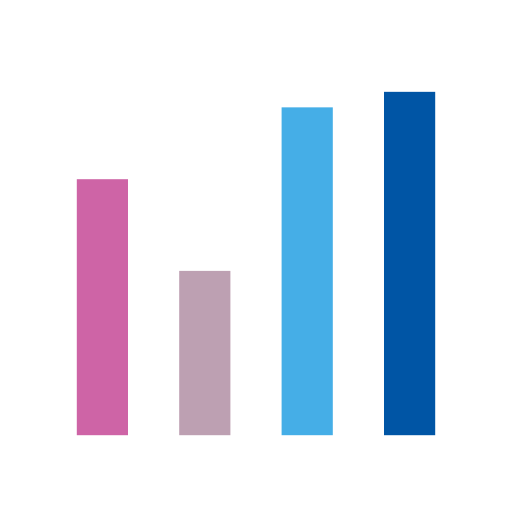
t = 0.00 s
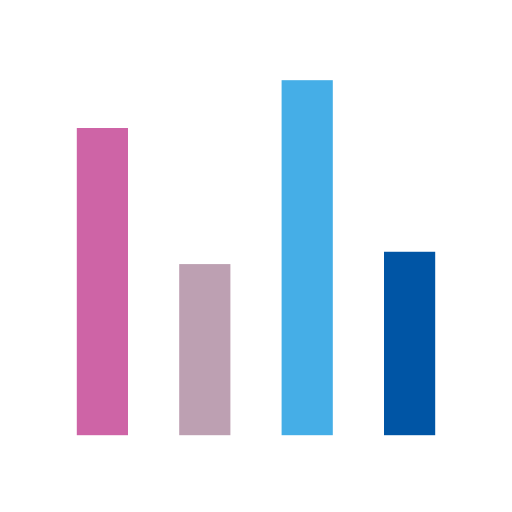
t = 0.17 s
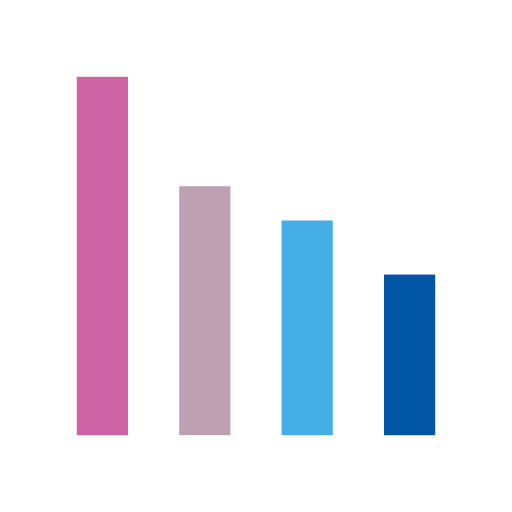
t = 0.33 s
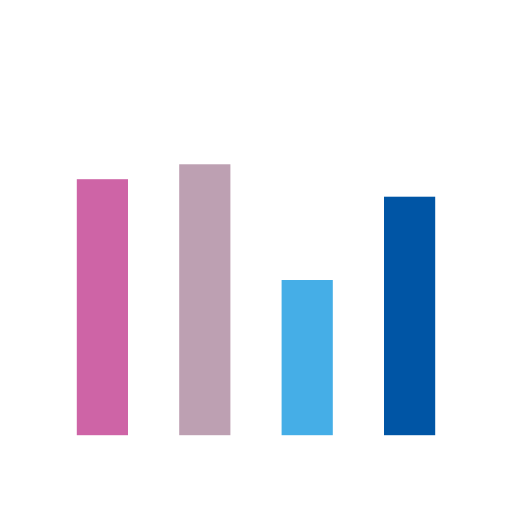
t = 0.50 s
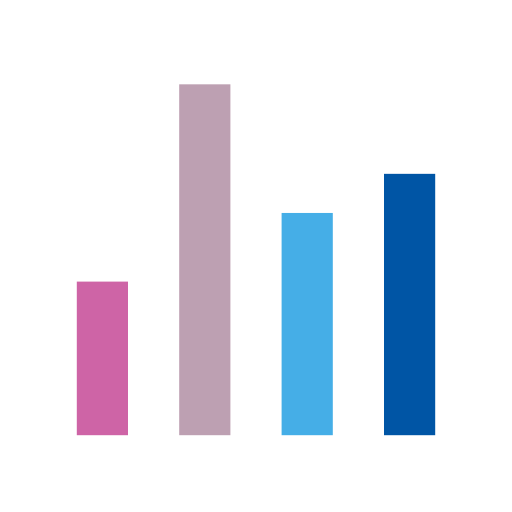
t = 0.66 s
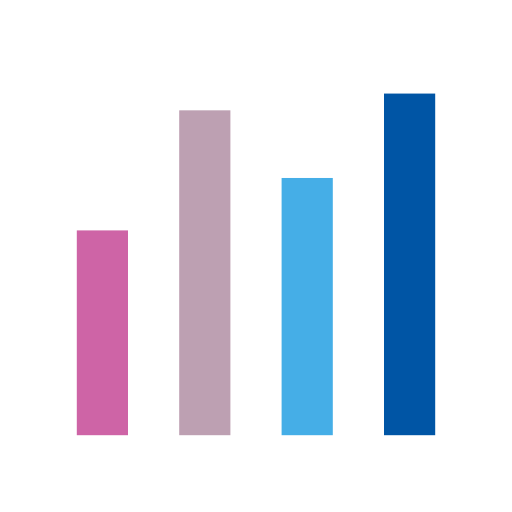
t = 0.83 s

The animated SVG that drew these frames (rendered in a browser with its animation timeline set to each time). Animation: 4 SMIL elements (animate=4); one cycle of 1.00 s, repeats indefinitely.

<svg width="200px"  height="200px"  xmlns="http://www.w3.org/2000/svg" viewBox="0 0 100 100" preserveAspectRatio="xMidYMid" class="lds-bar-chart" style="background: none;"><g transform="rotate(180 50 50)"><rect ng-attr-x="{{config.x1}}" y="15" ng-attr-width="{{config.width}}" height="52.8129" fill="#0055a5" x="15" width="10"><animate attributeName="height" calcMode="spline" values="50;70;30;50" keyTimes="0;0.33;0.66;1" dur="1" keySplines="0.5 0 0.5 1;0.5 0 0.5 1;0.5 0 0.5 1" begin="-0.4s" repeatCount="indefinite"></animate></rect><rect ng-attr-x="{{config.x2}}" y="15" ng-attr-width="{{config.width}}" height="69.4063" fill="#45aee7" x="35" width="10"><animate attributeName="height" calcMode="spline" values="50;70;30;50" keyTimes="0;0.33;0.66;1" dur="1" keySplines="0.5 0 0.5 1;0.5 0 0.5 1;0.5 0 0.5 1" begin="-0.2s" repeatCount="indefinite"></animate></rect><rect ng-attr-x="{{config.x3}}" y="15" ng-attr-width="{{config.width}}" height="30.1314" fill="#bda0b2" x="55" width="10"><animate attributeName="height" calcMode="spline" values="50;70;30;50" keyTimes="0;0.33;0.66;1" dur="1" keySplines="0.5 0 0.5 1;0.5 0 0.5 1;0.5 0 0.5 1" begin="-0.6s" repeatCount="indefinite"></animate></rect><rect ng-attr-x="{{config.x4}}" y="15" ng-attr-width="{{config.width}}" height="52.1282" fill="#ce64a6" x="75" width="10"><animate attributeName="height" calcMode="spline" values="50;70;30;50" keyTimes="0;0.33;0.66;1" dur="1" keySplines="0.5 0 0.5 1;0.5 0 0.5 1;0.5 0 0.5 1" begin="0s" repeatCount="indefinite"></animate></rect></g></svg>